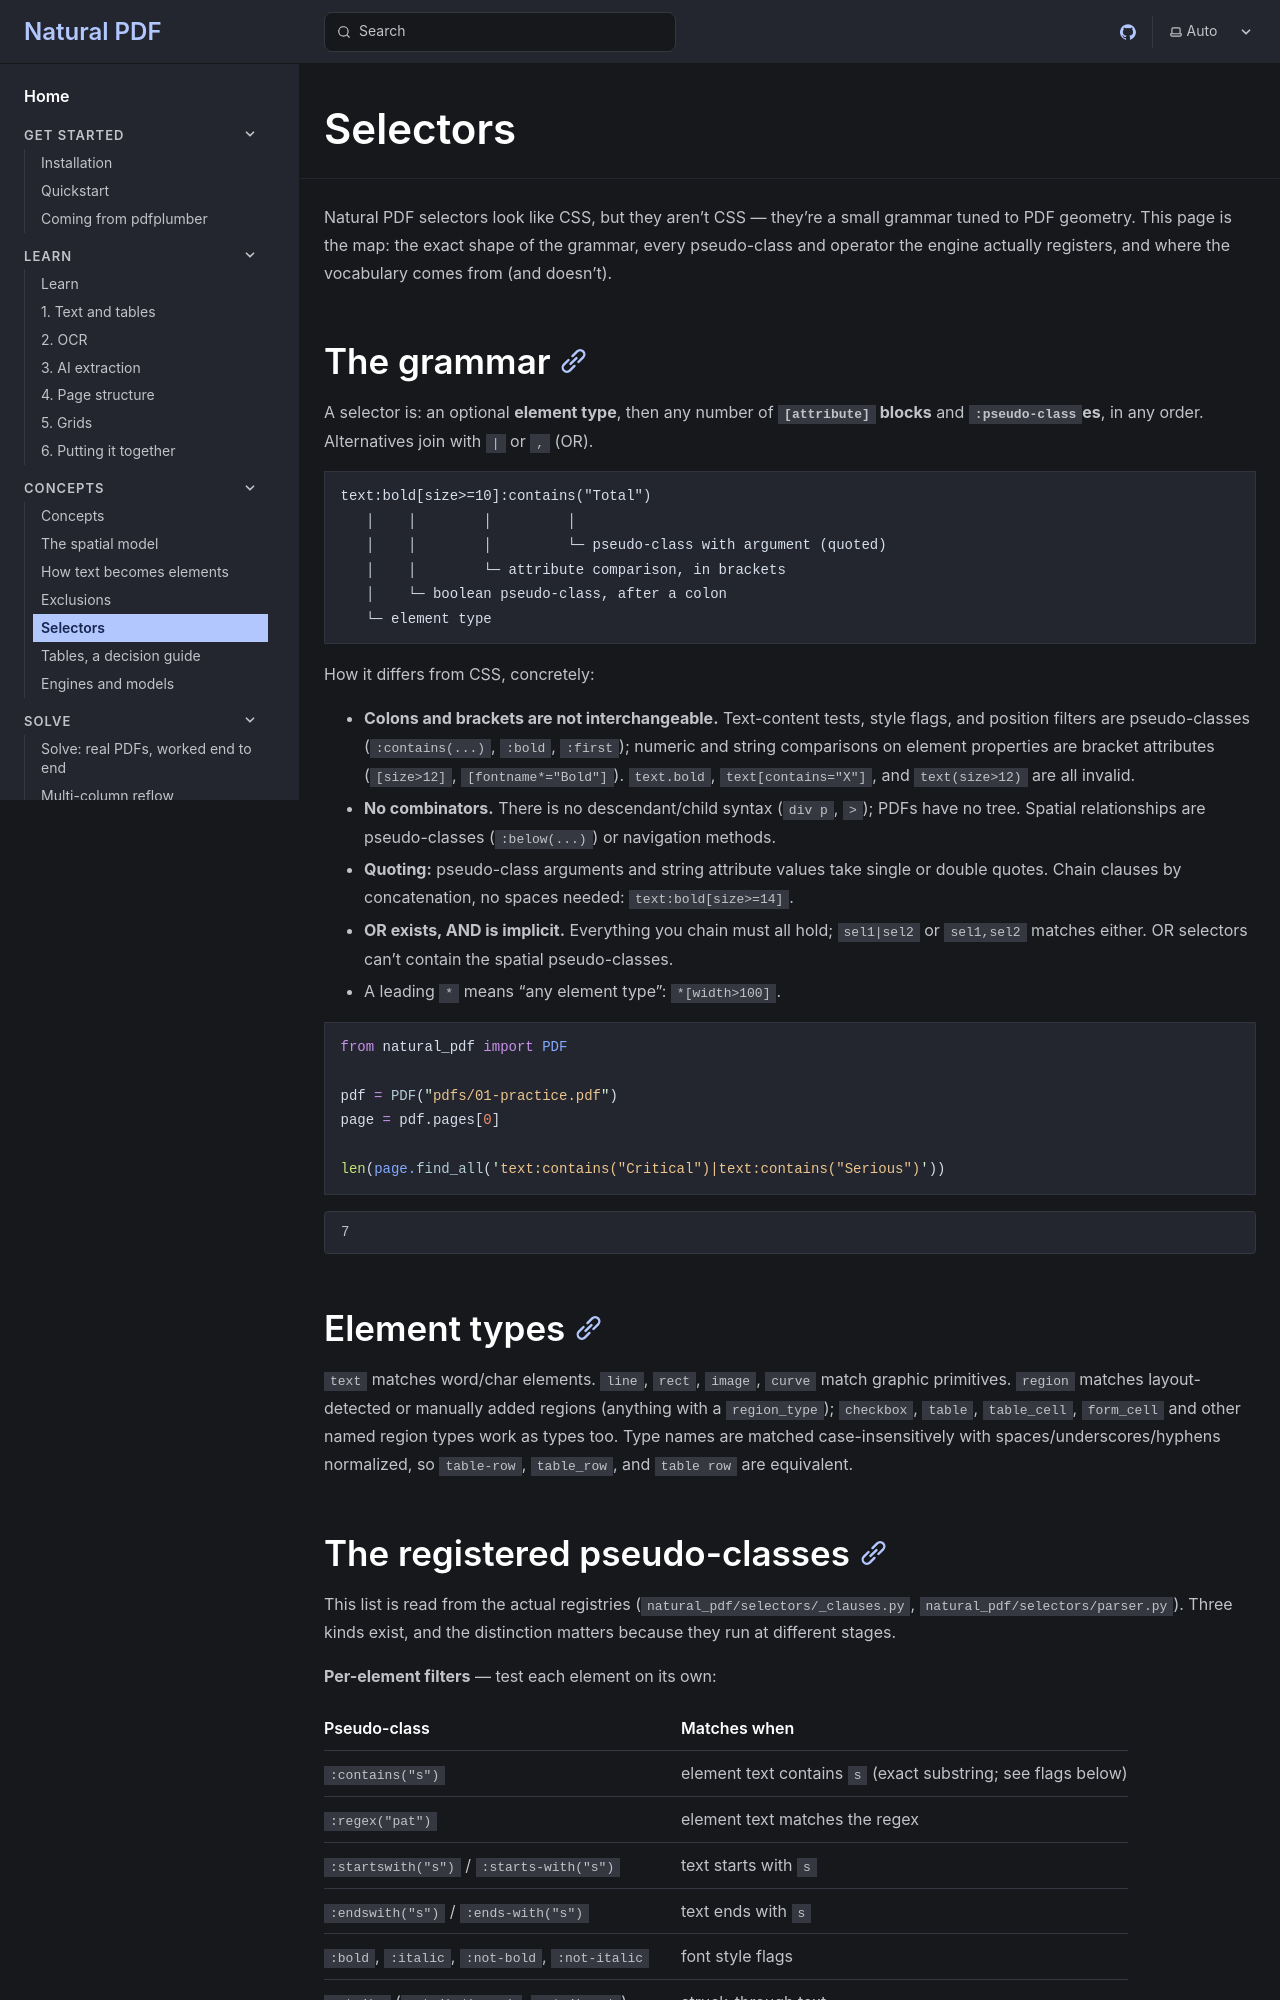

repository: jsoma/natural-pdf · page: concepts/selectors/index.html · generator: mkdocs

---
fixture: pdfs/01-practice.pdf
---

# Selectors

Natural PDF selectors look like CSS, but they aren't CSS — they're a small grammar tuned to PDF geometry. This page is the map: the exact shape of the grammar, every pseudo-class and operator the engine actually registers, and where the vocabulary comes from (and doesn't).

## The grammar

A selector is: an optional **element type**, then any number of **`[attribute]` blocks** and **`:pseudo-class`es**, in any order. Alternatives join with `|` or `,` (OR).

```
text:bold[size>=10]:contains("Total")
   │    │        │         │
   │    │        │         └─ pseudo-class with argument (quoted)
   │    │        └─ attribute comparison, in brackets
   │    └─ boolean pseudo-class, after a colon
   └─ element type
```

How it differs from CSS, concretely:

- **Colons and brackets are not interchangeable.** Text-content tests, style flags, and position filters are pseudo-classes (`:contains(...)`, `:bold`, `:first`); numeric and string comparisons on element properties are bracket attributes (`[size>12]`, `[fontname*="Bold"]`). `text.bold`, `text[contains="X"]`, and `text(size>12)` are all invalid.
- **No combinators.** There is no descendant/child syntax (`div p`, `>`); PDFs have no tree. Spatial relationships are pseudo-classes (`:below(...)`) or navigation methods.
- **Quoting:** pseudo-class arguments and string attribute values take single or double quotes. Chain clauses by concatenation, no spaces needed: `text:bold[size>=14]`.
- **OR exists, AND is implicit.** Everything you chain must all hold; `sel1|sel2` or `sel1,sel2` matches either. OR selectors can't contain the spatial pseudo-classes.
- A leading `*` means "any element type": `*[width>100]`.

```python
from natural_pdf import PDF

pdf = PDF("pdfs/01-practice.pdf")
page = pdf.pages[0]

len(page.find_all('text:contains("Critical")|text:contains("Serious")'))
```

## Element types

`text` matches word/char elements. `line`, `rect`, `image`, `curve` match graphic primitives. `region` matches layout-detected or manually added regions (anything with a `region_type`); `checkbox`, `table`, `table_cell`, `form_cell` and other named region types work as types too. Type names are matched case-insensitively with spaces/underscores/hyphens normalized, so `table-row`, `table_row`, and `table row` are equivalent.
